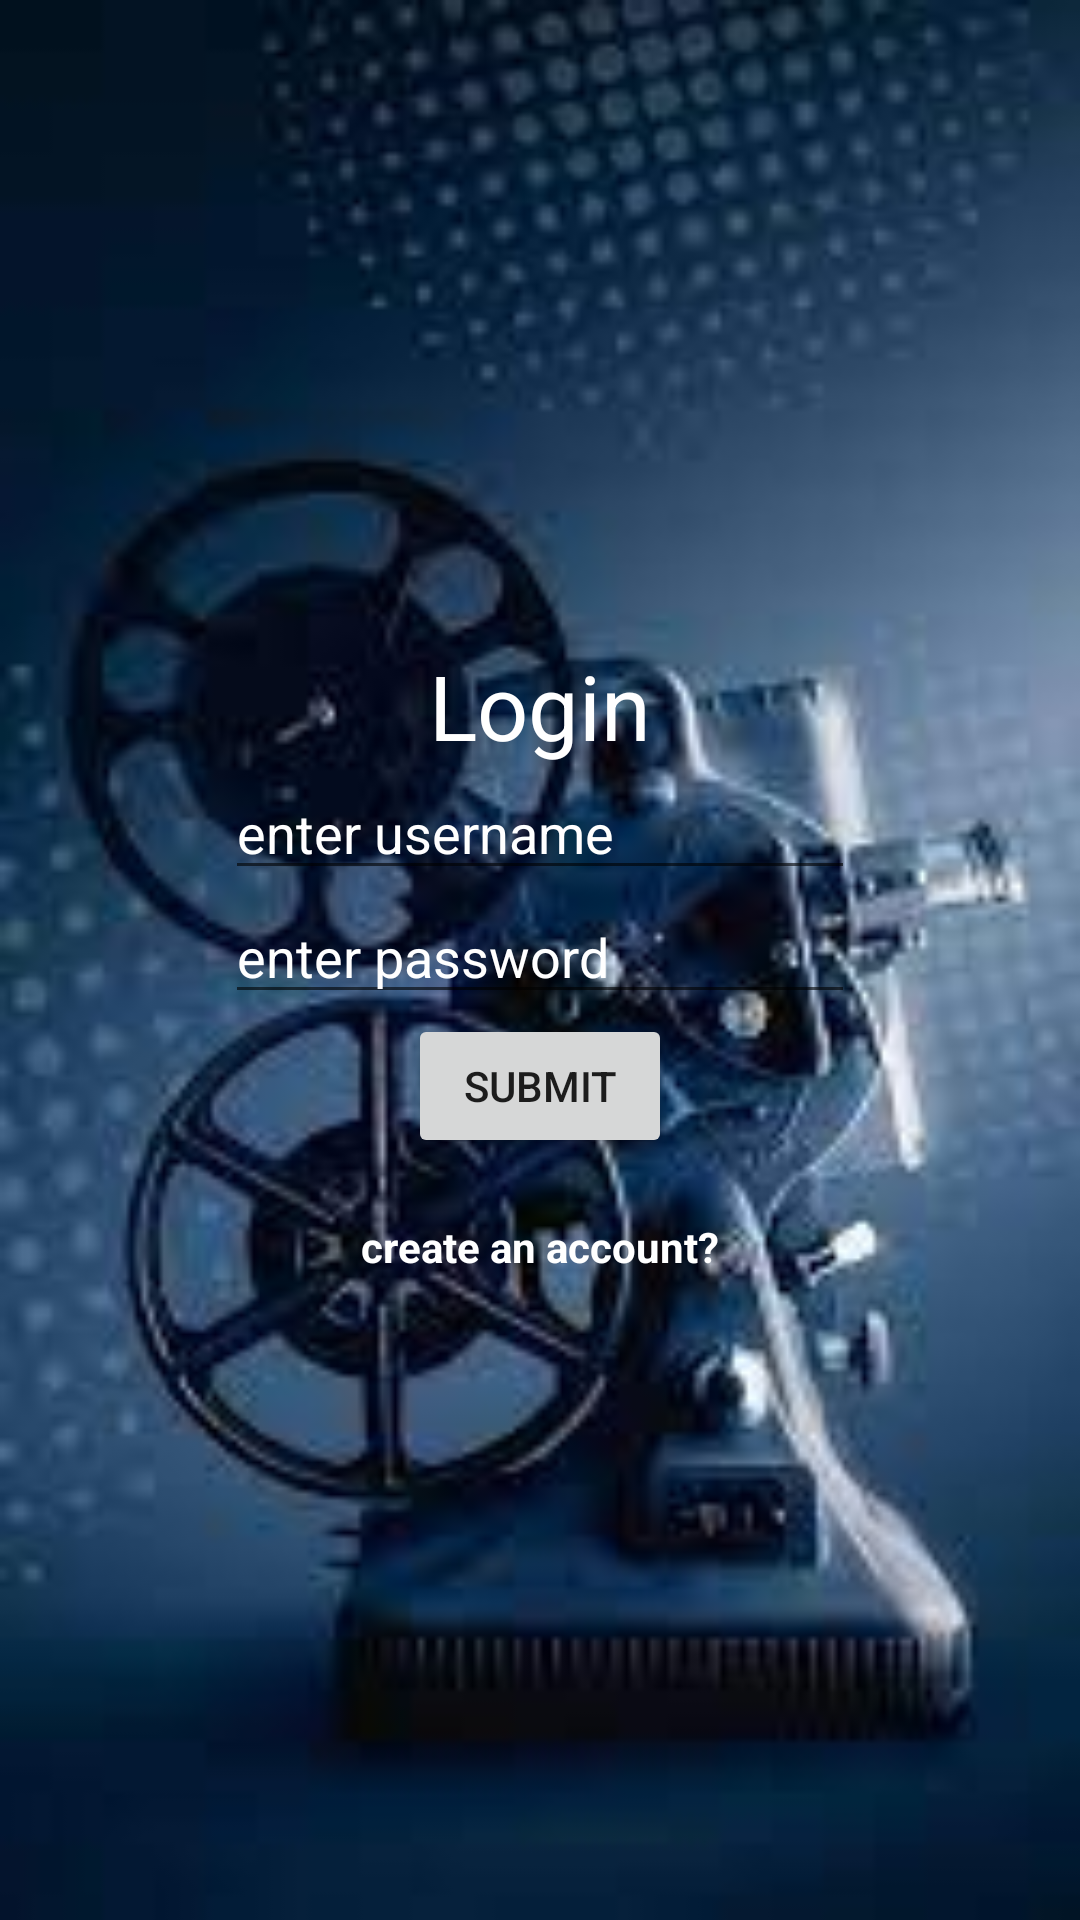

Produce the Android XML layout that renders to this screen, including the resource entries it uses.
<!-- AndroidManifest.xml: application theme Theme.Filmindustry -->
<!-- res/layout/activity_login.xml -->
<?xml version="1.0" encoding="utf-8"?>
<LinearLayout xmlns:android="http://schemas.android.com/apk/res/android"
    xmlns:app="http://schemas.android.com/apk/res-auto"
    xmlns:tools="http://schemas.android.com/tools"
    android:layout_width="match_parent"
    android:background="@drawable/img"
    android:layout_height="match_parent"
    android:gravity="center"
    android:orientation="vertical"
    tools:context=".Login">

    <TextView
        android:id="@+id/dfdgdsg"
        android:layout_width="wrap_content"
        android:layout_height="wrap_content"
        android:text="Login"
        android:textColor="@color/white"
        android:textSize="30dp"
        tools:layout_editor_absoluteX="140dp"
        tools:layout_editor_absoluteY="168dp" />

    <EditText
        android:id="@+id/uname"
        android:layout_width="wrap_content"
        android:layout_height="wrap_content"
        android:ems="10"
        android:hint="enter username"
        android:textColor="@color/white"
        android:textColorHint="@color/white"
        android:inputType="textPersonName"
        tools:layout_editor_absoluteX="78dp"
        tools:layout_editor_absoluteY="242dp" />

    <EditText
        android:id="@+id/password"
        android:layout_width="wrap_content"
        android:layout_height="wrap_content"
        android:ems="10"
        android:hint="enter password"
        android:inputType="textPassword"
        android:textColor="@color/white"
        android:textColorHint="@color/white"
        app:layout_constraintBottom_toBottomOf="parent"
        app:layout_constraintTop_toTopOf="parent"
        tools:layout_editor_absoluteX="81dp" />

    <Button
        android:id="@+id/login"
        android:layout_width="wrap_content"
        android:layout_height="wrap_content"
        android:text="Submit"
        app:layout_constraintEnd_toEndOf="parent"
        app:layout_constraintStart_toStartOf="parent"
        tools:layout_editor_absoluteY="450dp" />

    <TextView
        android:id="@+id/signup"
        android:layout_width="wrap_content"
        android:layout_height="wrap_content"
        android:layout_marginTop="20dp"
        android:text="create an account?"

        android:textStyle="bold"
        android:textColor="@color/white"
        android:textColorHint="@color/white"
        tools:layout_editor_absoluteX="136dp"
        tools:layout_editor_absoluteY="208dp" />








</LinearLayout>
<!-- resources referenced by this layout -->
<resources>
  <color name="white">#FFFFFFFF</color>
  <!-- drawable img: jpeg bitmap (drawable-v24, 6878 bytes) -->
  <style name="Theme.Filmindustry" parent="Theme.MaterialComponents.DayNight.DarkActionBar">
          
          <item name="colorPrimary">@color/purple_500</item>
          <item name="colorPrimaryVariant">@color/purple_700</item>
          <item name="colorOnPrimary">@color/white</item>
          
          <item name="colorSecondary">@color/teal_200</item>
          <item name="colorSecondaryVariant">@color/teal_700</item>
          <item name="colorOnSecondary">@color/black</item>
          
          <item name="android:statusBarColor" tools:targetApi="l">?attr/colorPrimaryVariant</item>
          
      </style>
  <color name="purple_500">#070707</color>
  <color name="purple_700">#030304</color>
  <color name="teal_200">#FF03DAC5</color>
  <color name="teal_700">#FF018786</color>
  <color name="black">#FF000000</color>
</resources>
